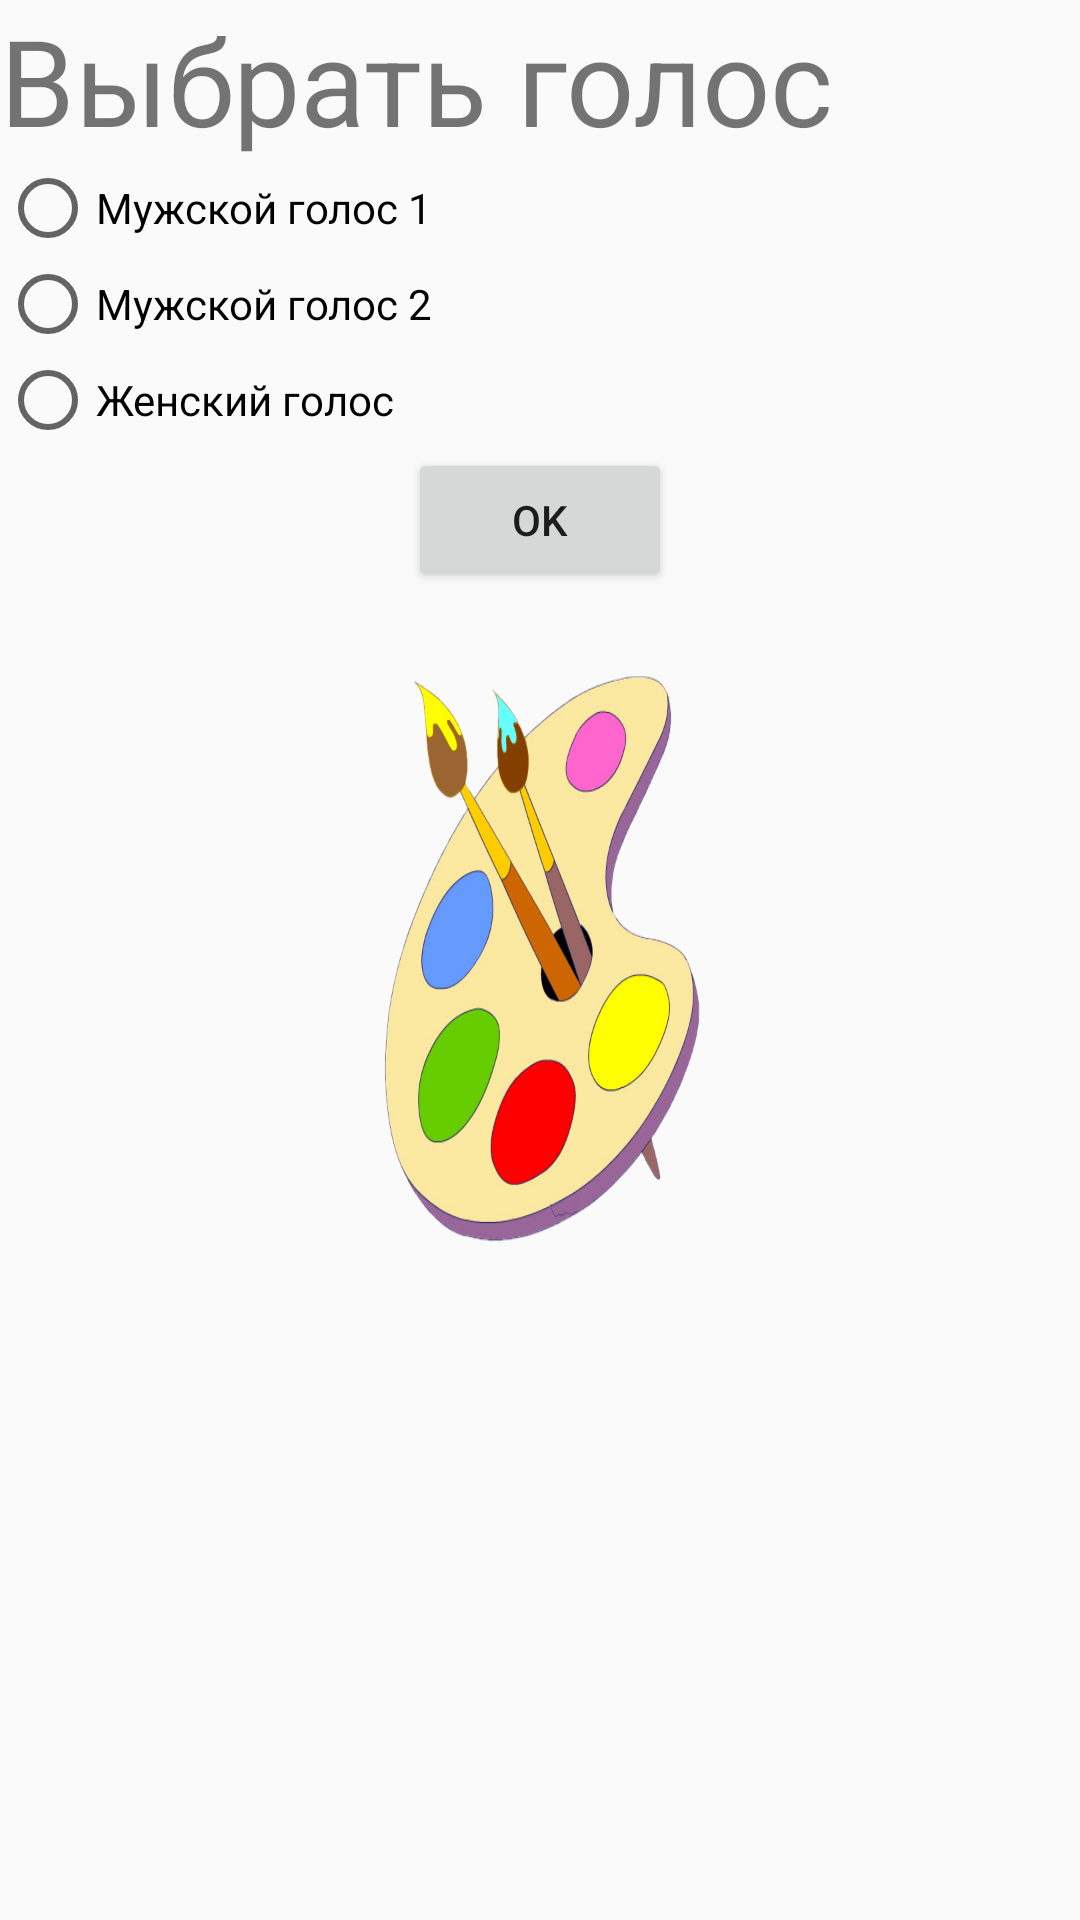

Android layout source for this screen:
<!-- AndroidManifest.xml: application theme AppTheme -->
<!-- res/layout/fragment_settings_game.xml -->
<?xml version="1.0" encoding="utf-8"?>
<layout xmlns:android="http://schemas.android.com/apk/res/android"
    xmlns:tools="http://schemas.android.com/tools">

    <LinearLayout
        android:layout_width="match_parent"
        android:layout_height="match_parent"
        tools:ignore="InvalidId"
        android:orientation="vertical"
        android:background="@drawable/splash_background">

        <TextView
            android:layout_width="wrap_content"
            android:layout_height="wrap_content"
            android:text="@string/chose_voice"
            android:textSize="@dimen/text_title_size"/>

        <RadioGroup
            android:layout_width="wrap_content"
            android:layout_height="wrap_content">

            <com.google.android.material.radiobutton.MaterialRadioButton
                android:id="@+id/rb_rougher_voices"
                android:layout_width="wrap_content"
                android:layout_height="wrap_content"
                android:text="@string/rougher" />

            <com.google.android.material.radiobutton.MaterialRadioButton
                android:id="@+id/rb_softer_voices"
                android:layout_width="wrap_content"
                android:layout_height="wrap_content"
                android:text="@string/softer" />

            <com.google.android.material.radiobutton.MaterialRadioButton
                android:id="@+id/rb_woman_voices"
                android:layout_width="wrap_content"
                android:layout_height="wrap_content"
                android:text="@string/woman" />

        </RadioGroup>

        <Button
            android:id="@+id/btn_ok"
            android:layout_width="wrap_content"
            android:layout_height="wrap_content"
            android:layout_gravity="center"
            android:text="@string/ok"/>

    </LinearLayout>

</layout>
<!-- resources referenced by this layout -->
<resources>
  <dimen name="text_title_size">40sp</dimen>
  <!-- drawable splash_background (drawable) -->
  <?xml version="1.0" encoding="utf-8"?>
  <layer-list xmlns:android="http://schemas.android.com/apk/res/android">
      <item
          android:width="200dp"
          android:height="200dp"
          android:gravity="center">
          <bitmap
              android:src="@drawable/palette"/>
      </item>
  </layer-list>
  <string name="chose_voice">Выбрать голос</string>
  <string name="ok">OK</string>
  <string name="rougher">Мужской голос 1</string>
  <string name="softer">Мужской голос 2</string>
  <string name="woman">Женский голос</string>
  <style name="AppTheme" parent="Theme.AppCompat.Light.NoActionBar">
          
          <item name="colorPrimary">@color/colorPrimary</item>
          <item name="colorPrimaryDark">@color/colorPrimaryDark</item>
          <item name="colorAccent">@color/colorAccent</item>
      </style>
  <!-- drawable palette: png bitmap (drawable-v24, 162855 bytes) -->
  <!-- not gathered from this repository: default colours our renderer supplied (Android Studio template values) -->
  <color name="colorPrimary">#FF6200EE</color>
  <color name="colorPrimaryDark">#FF3700B3</color>
  <color name="colorAccent">#FF03DAC5</color>
</resources>
